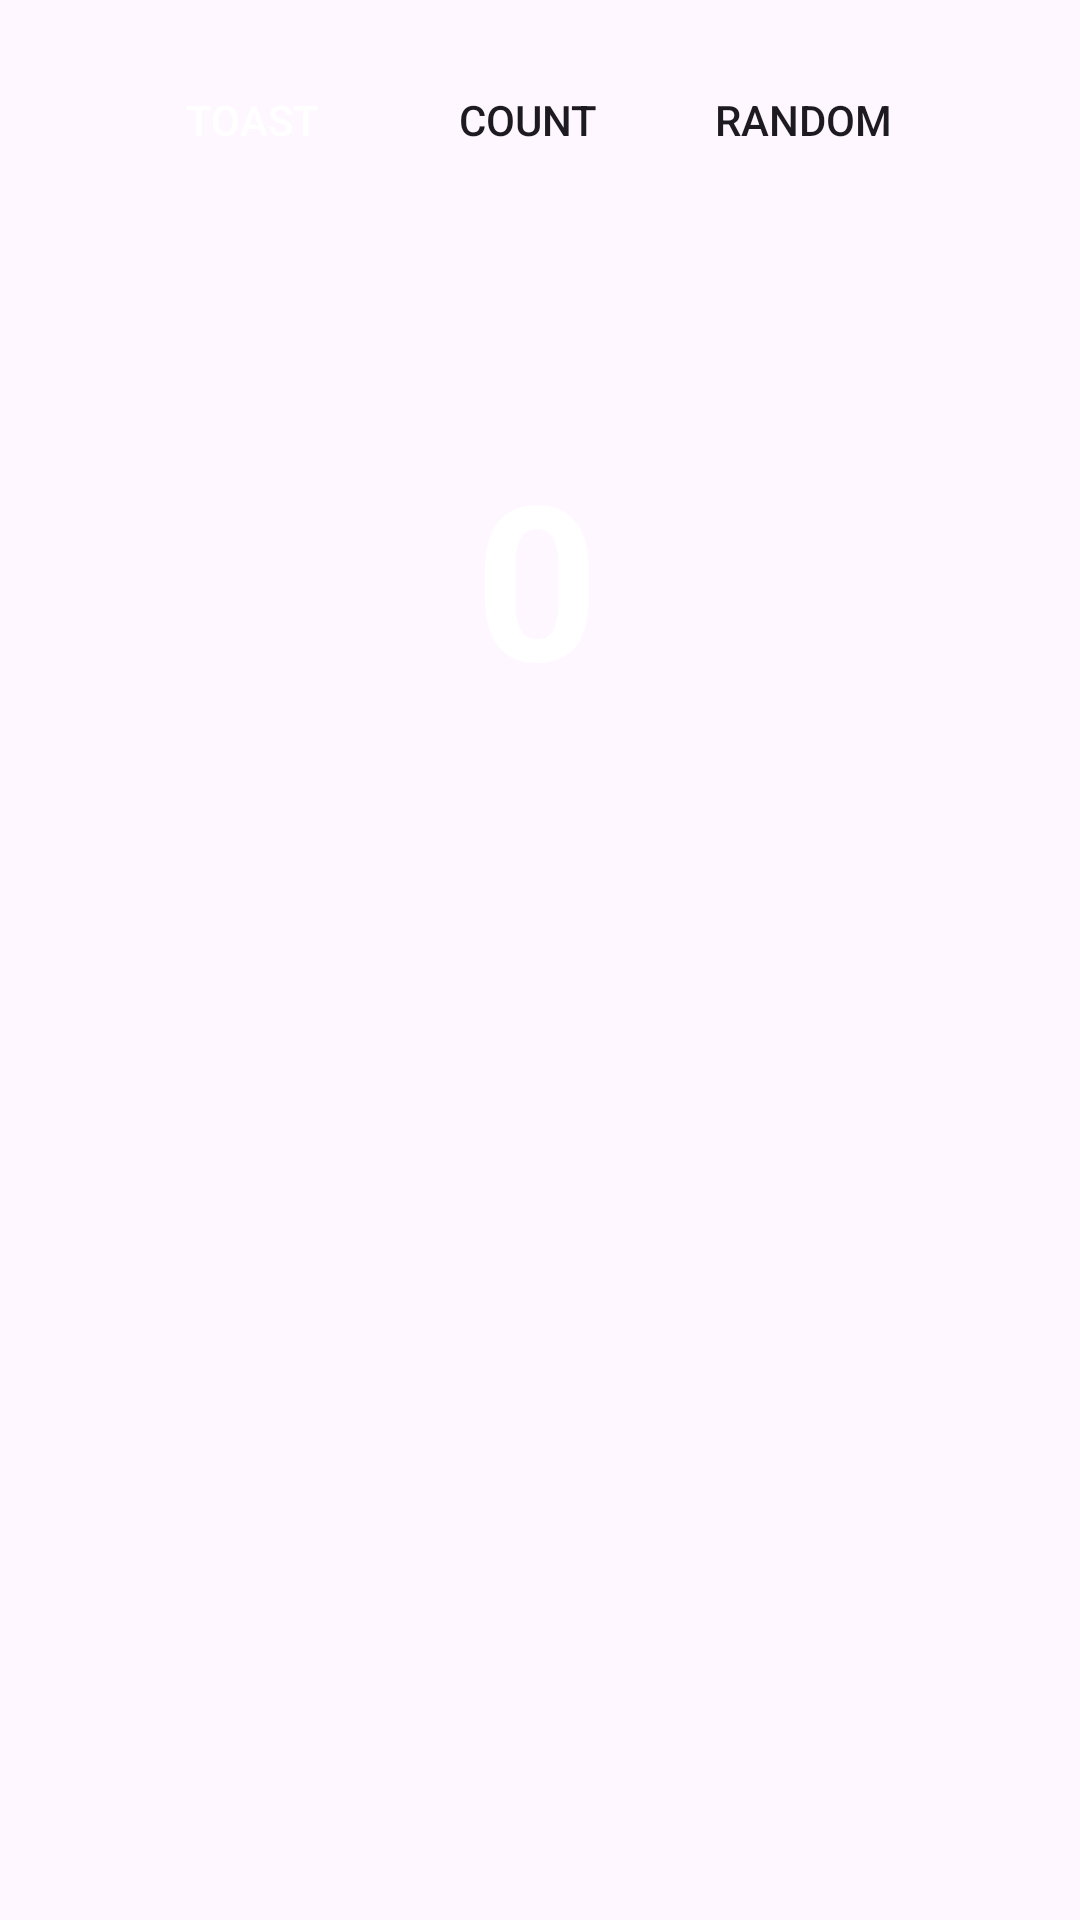

Write the Android layout XML for this screen, with the resource values it uses.
<!-- AndroidManifest.xml: application theme Theme.TutoCourse -->
<!-- res/layout/fragment_first.xml -->
<?xml version="1.0" encoding="utf-8"?>
<androidx.core.widget.NestedScrollView xmlns:android="http://schemas.android.com/apk/res/android"
    xmlns:app="http://schemas.android.com/apk/res-auto"
    xmlns:tools="http://schemas.android.com/tools"
    android:layout_width="match_parent"
    android:layout_height="match_parent"
    android:background="@color/screenBackground"
    tools:context=".FirstFragment">

    <androidx.constraintlayout.widget.ConstraintLayout
        android:layout_width="match_parent"
        android:layout_height="match_parent"
        android:padding="16dp">

        <Button
            android:id="@+id/random_button"
            android:layout_width="wrap_content"
            android:layout_height="wrap_content"
            android:layout_marginEnd="24dp"
            android:layout_marginBottom="80dp"
            android:background="@color/buttonBackground"
            android:text="@string/random_button_text"
            app:layout_constraintBottom_toTopOf="@+id/textview_show_count"
            app:layout_constraintEnd_toEndOf="parent"
            app:layout_constraintHorizontal_bias="0.962"
            app:layout_constraintStart_toStartOf="parent"
            app:layout_constraintTop_toTopOf="parent" />

        <TextView
            android:id="@+id/textview_show_count"
            android:layout_width="wrap_content"
            android:layout_height="wrap_content"
            android:fontFamily="sans-serif"
            android:text="@string/lorem_ipsum"
            android:textColor="@android:color/white"
            android:textSize="72sp"
            android:textStyle="bold"
            app:layout_constraintBottom_toBottomOf="parent"
            app:layout_constraintEnd_toEndOf="parent"
            app:layout_constraintHorizontal_bias="0.497"
            app:layout_constraintStart_toStartOf="parent"
            app:layout_constraintTop_toTopOf="parent" />

        <Button
            android:id="@+id/toast_button"
            android:layout_width="wrap_content"
            android:layout_height="wrap_content"
            android:layout_marginStart="24dp"
            android:layout_marginBottom="80dp"
            android:background="@color/buttonBackground"
            android:text="@string/toast_button_text"
            android:textColor="@color/white"
            app:layout_constraintBottom_toTopOf="@+id/textview_show_count"
            app:layout_constraintStart_toStartOf="parent"
            app:layout_constraintTop_toTopOf="parent" />

        <Button
            android:id="@+id/count_button"
            android:layout_width="wrap_content"
            android:layout_height="wrap_content"
            android:layout_marginBottom="80dp"
            android:background="@color/buttonBackground"
            android:text="@string/count_button_text"
            app:layout_constraintBottom_toTopOf="@+id/textview_show_count"
            app:layout_constraintEnd_toStartOf="@+id/random_button"
            app:layout_constraintStart_toEndOf="@+id/toast_button"
            app:layout_constraintTop_toTopOf="parent" />
    </androidx.constraintlayout.widget.ConstraintLayout>
</androidx.core.widget.NestedScrollView>
<!-- resources referenced by this layout -->
<resources>
  <string name="count_button_text">Count</string>
  <string name="lorem_ipsum">
         0
      </string>
  <string name="random_button_text">Random</string>
  <string name="toast_button_text">Toast</string>
  <style name="Theme.TutoCourse" parent="Base.Theme.TutoCourse" />
  <style name="Base.Theme.TutoCourse" parent="Theme.Material3.DayNight.NoActionBar">
          
          
      </style>
  <!-- not gathered from this repository: default colours our renderer supplied (Android Studio template values) -->
  <color name="white">#FFFFFFFF</color>
</resources>
